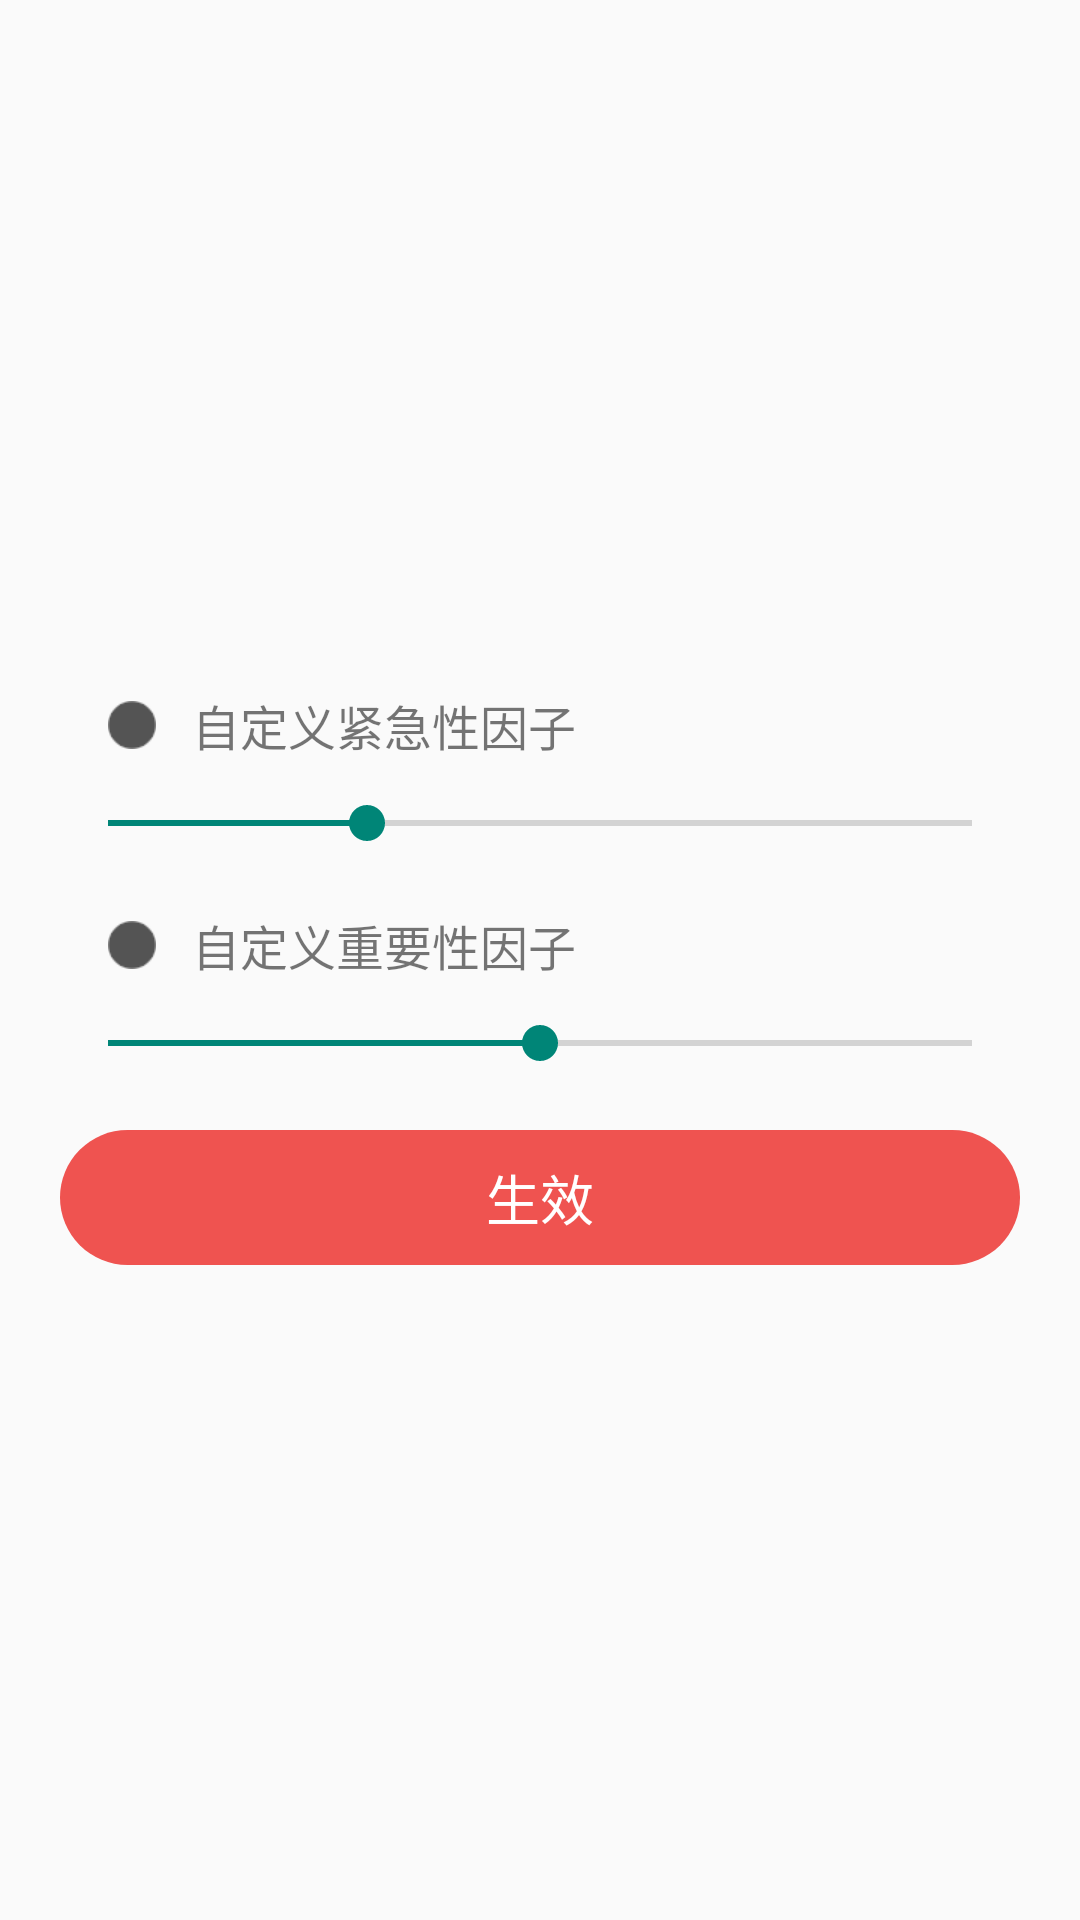

This screen was rendered from an Android layout file. Write that file and the resources it references.
<!-- AndroidManifest.xml: activity theme factor_activity -->
<!-- res/layout/activity_define_factor.xml -->
<?xml version="1.0" encoding="utf-8"?>
<LinearLayout xmlns:android="http://schemas.android.com/apk/res/android"
    android:layout_width="match_parent"
    android:layout_height="match_parent"
    android:orientation="vertical"
    android:gravity="center"
    android:padding="20dp"
    android:background="@null"
    >

    <TextView
        android:drawablePadding="12dp"
        android:drawableLeft="@mipmap/dot_grey"
        android:layout_marginLeft="16dp"
        android:layout_marginRight="16dp"
        android:layout_marginTop="12dp"
        android:layout_width="match_parent"
        android:layout_height="wrap_content"
        android:text="自定义紧急性因子"
        android:textSize="@dimen/text_size_16" />

    <SeekBar
        android:id="@+id/defineUrgent"
        android:max="10"
        android:progress="3"
        android:layout_marginTop="12dp"
        android:layout_width="match_parent"
        android:layout_height="wrap_content" />


    <TextView
        android:drawablePadding="12dp"
        android:drawableLeft="@mipmap/dot_grey"
        android:layout_marginLeft="16dp"
        android:layout_marginRight="16dp"
        android:layout_marginTop="20dp"
        android:layout_width="match_parent"
        android:layout_height="wrap_content"
        android:text="自定义重要性因子"
        android:textSize="@dimen/text_size_16" />

    <SeekBar
        android:id="@+id/defineImportance"
        android:max="10"
        android:progress="5"
        android:layout_marginTop="12dp"
        android:layout_width="match_parent"
        android:layout_height="wrap_content" />

    <TextView
        android:id="@+id/defineDone"
        android:text="生效"
        android:gravity="center"
        android:textSize="18sp"
        android:textColor="@color/md_white_1000"
        android:layout_marginTop="20dp"
        android:layout_gravity="center_horizontal"
        android:background="@drawable/circle_rect_red"
        android:layout_width="match_parent"
        android:layout_height="45dp" />

</LinearLayout>
<!-- resources referenced by this layout -->
<resources>
  <color name="md_white_1000">#ffffff</color>
  <dimen name="text_size_16">16sp</dimen>
  <!-- drawable circle_rect_red (drawable) -->
  <?xml version="1.0" encoding="utf-8"?>
  <shape xmlns:android="http://schemas.android.com/apk/res/android"
      android:shape="rectangle"
      >
      <corners android:radius="25dp"/>
      <solid android:color="@color/md_red_400"/>
  </shape>
  <!-- mipmap dot_grey: png bitmap (mipmap-xhdpi, 382 bytes) -->
  <style name="factor_activity" parent="AppTheme">
          <item name="android:layout_height">wrap_content</item>
          <item name="android:layout_width">match_parent</item>
          <item name="android:fitsSystemWindows">true</item>
      </style>
  <color name="md_red_400">#EF5350</color>
  <style name="AppTheme" parent="Theme.AppCompat.Light.DarkActionBar">
          
          <item name="colorPrimary">@color/colorPrimary</item>
          <item name="colorPrimaryDark">@color/colorPrimaryDark</item>
      </style>
  <color name="colorPrimary">#00CC00</color>
  <color name="colorPrimaryDark">#008500</color>
</resources>
